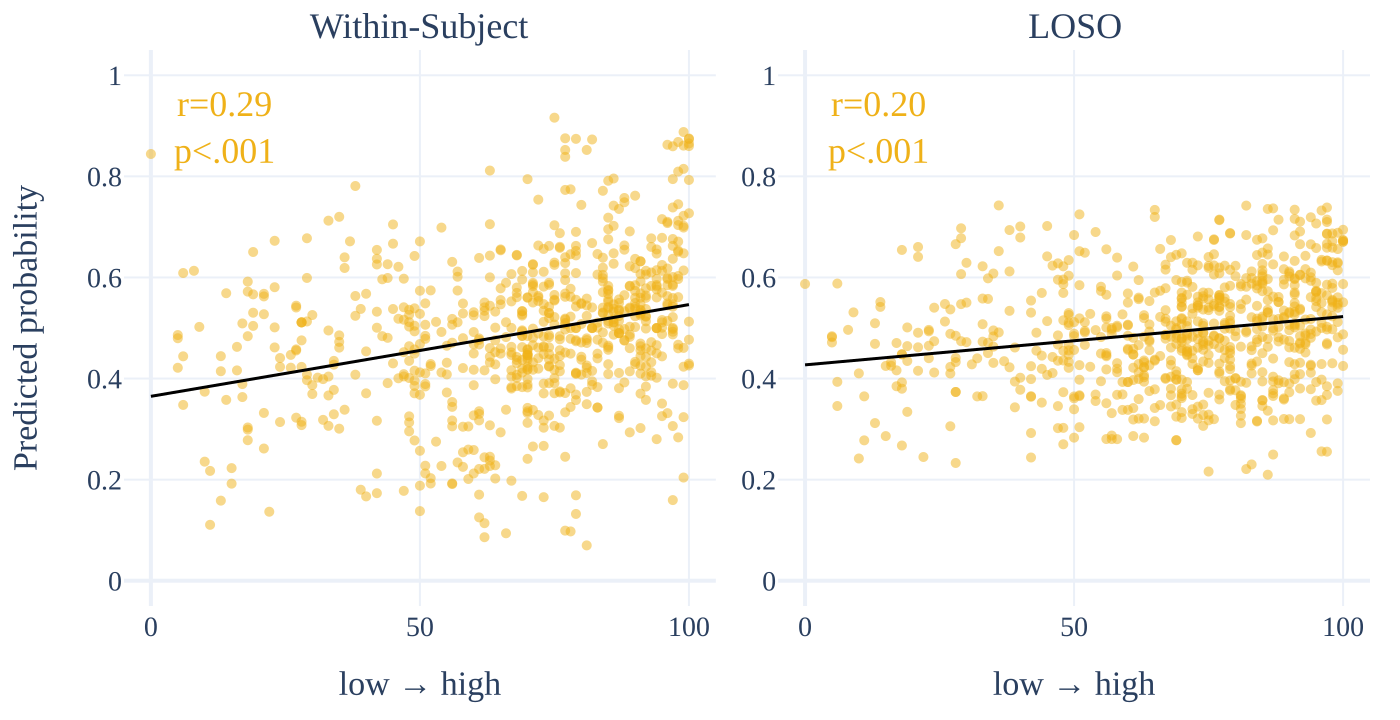

The data file committed next to this chart (first rows):
trace_index, trace_type, trace_name, row_label, col_label, x, y
0, scatter, , , Within-Subject, 45.0, 0.7049
0, scatter, , , Within-Subject, 98.0, 0.7449
0, scatter, , , Within-Subject, 98.0, 0.7121
0, scatter, , , Within-Subject, 98.0, 0.7036
0, scatter, , , Within-Subject, 99.0, 0.7021
0, scatter, , , Within-Subject, 100.0, 0.727
0, scatter, , , Within-Subject, 97.0, 0.5833
0, scatter, , , Within-Subject, 97.0, 0.6008
0, scatter, , , Within-Subject, 73.0, 0.6564
0, scatter, , , Within-Subject, 23.0, 0.5012
0, scatter, , , Within-Subject, 79.0, 0.6525
0, scatter, , , Within-Subject, 95.0, 0.6246
0, scatter, , , Within-Subject, 75.0, 0.5654
0, scatter, , , Within-Subject, 91.0, 0.4254
0, scatter, , , Within-Subject, 69.0, 0.4953
0, scatter, , , Within-Subject, 95.0, 0.3257
0, scatter, , , Within-Subject, 28.0, 0.3078
0, scatter, , , Within-Subject, 98.0, 0.4598
0, scatter, , , Within-Subject, 70.0, 0.4176
0, scatter, , , Within-Subject, 28.0, 0.4231
0, scatter, , , Within-Subject, 97.0, 0.5422
0, scatter, , , Within-Subject, 98.0, 0.597
0, scatter, , , Within-Subject, 91.0, 0.5922
0, scatter, , , Within-Subject, 79.0, 0.476
0, scatter, , , Within-Subject, 77.0, 0.64
0, scatter, , , Within-Subject, 92.0, 0.5642
0, scatter, , , Within-Subject, 77.0, 0.3713
0, scatter, , , Within-Subject, 74.0, 0.4379
0, scatter, , , Within-Subject, 93.0, 0.4057
0, scatter, , , Within-Subject, 97.0, 0.4874
0, scatter, , , Within-Subject, 72.0, 0.5604
0, scatter, , , Within-Subject, 91.0, 0.4692
0, scatter, , , Within-Subject, 94.0, 0.5823
0, scatter, , , Within-Subject, 97.0, 0.306
0, scatter, , , Within-Subject, 49.0, 0.3708
0, scatter, , , Within-Subject, 73.0, 0.3027
0, scatter, , , Within-Subject, 95.0, 0.5157
0, scatter, , , Within-Subject, 94.0, 0.2801
0, scatter, , , Within-Subject, 79.0, 0.4104
0, scatter, , , Within-Subject, 47.0, 0.5164
0, scatter, , , Within-Subject, 32.0, 0.3183
0, scatter, , , Within-Subject, 75.0, 0.4392
0, scatter, , , Within-Subject, 77.0, 0.2452
0, scatter, , , Within-Subject, 59.0, 0.3052
0, scatter, , , Within-Subject, 61.0, 0.3353
0, scatter, , , Within-Subject, 42.0, 0.6371
0, scatter, , , Within-Subject, 70.0, 0.3318
0, scatter, , , Within-Subject, 72.0, 0.5535
0, scatter, , , Within-Subject, 77.0, 0.5075
0, scatter, , , Within-Subject, 33.0, 0.4039
0, scatter, , , Within-Subject, 44.0, 0.3909
0, scatter, , , Within-Subject, 71.0, 0.4661
0, scatter, , , Within-Subject, 34.0, 0.3776
0, scatter, , , Within-Subject, 49.0, 0.4576
0, scatter, , , Within-Subject, 74.0, 0.3908
0, scatter, , , Within-Subject, 5.0, 0.4861
0, scatter, , , Within-Subject, 45.0, 0.6668
0, scatter, , , Within-Subject, 56.0, 0.6308
0, scatter, , , Within-Subject, 84.0, 0.5307
0, scatter, , , Within-Subject, 87.0, 0.5361
... 1,439 more rows
